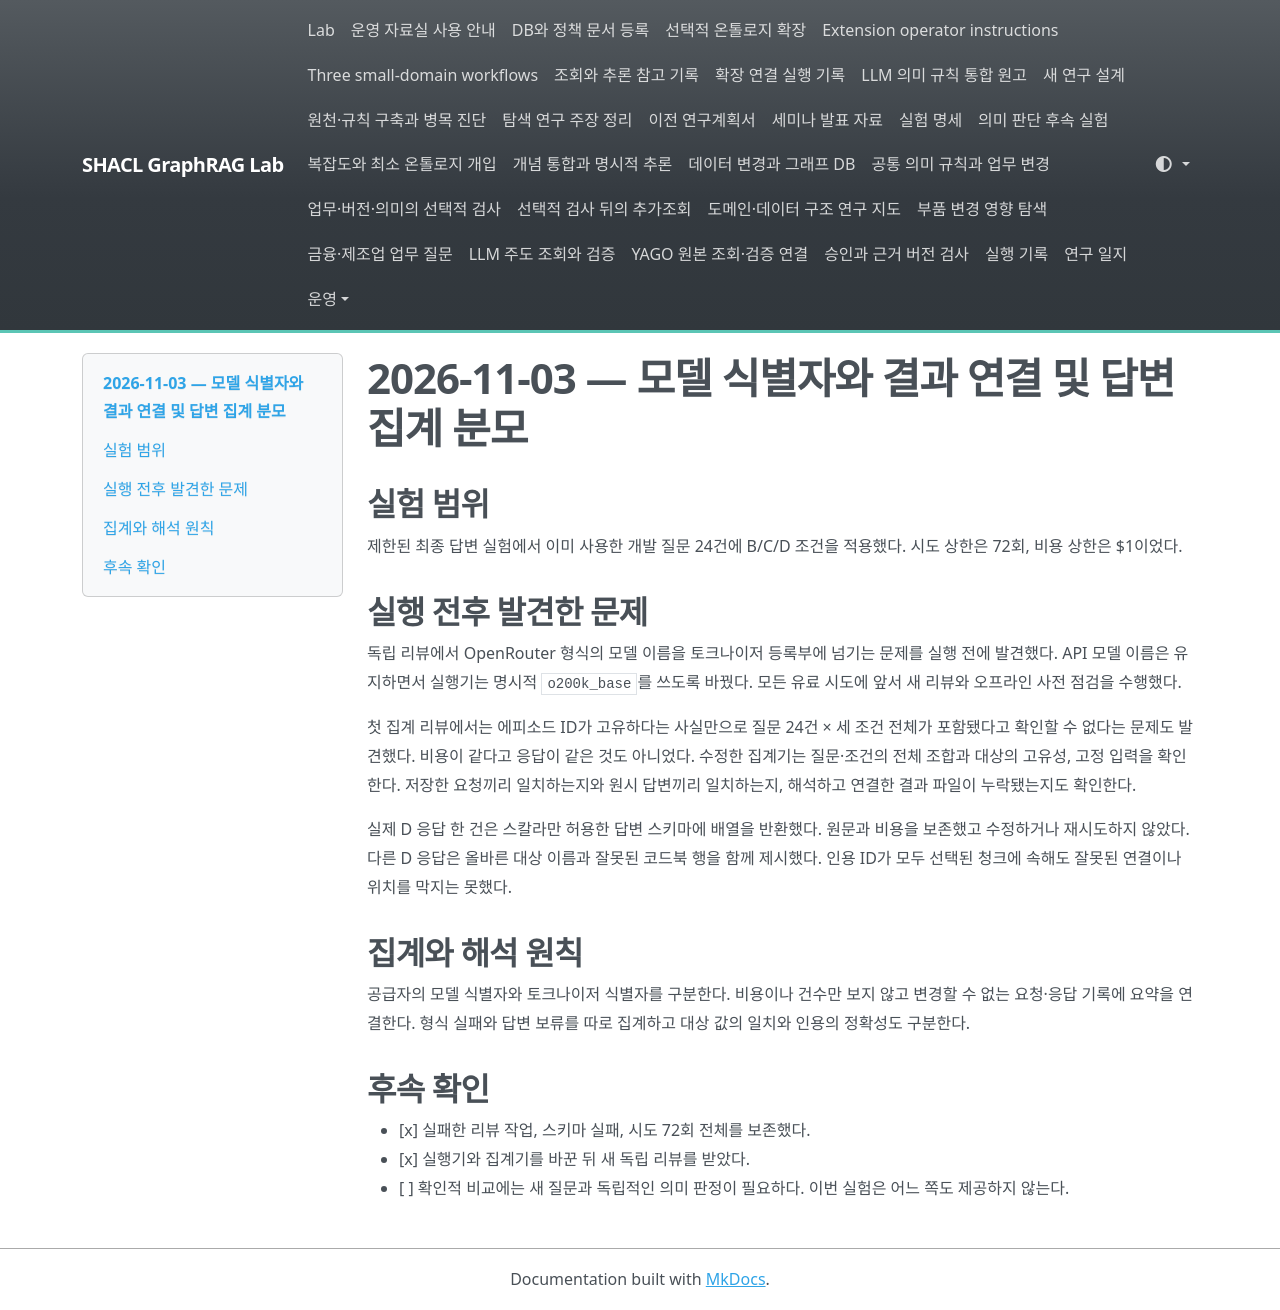

repository: shinysong/shacl-graphrag · page: lessons-learned/2026-11-03-answer-campaign-boundaries/index.html · generator: mkdocs

# 2026-11-03 — 모델 식별자와 결과 연결 및 답변 집계 분모

## 실험 범위

제한된 최종 답변 실험에서 이미 사용한 개발 질문 24건에 B/C/D 조건을 적용했다. 시도 상한은 72회, 비용 상한은 $1이었다.

## 실행 전후 발견한 문제

독립 리뷰에서 OpenRouter 형식의 모델 이름을 토크나이저 등록부에 넘기는 문제를 실행 전에 발견했다. API 모델 이름은 유지하면서 실행기는 명시적 `o200k_base`를 쓰도록 바꿨다. 모든 유료 시도에 앞서 새 리뷰와 오프라인 사전 점검을 수행했다.

첫 집계 리뷰에서는 에피소드 ID가 고유하다는 사실만으로 질문 24건 × 세 조건 전체가 포함됐다고 확인할 수 없다는 문제도 발견했다. 비용이 같다고 응답이 같은 것도 아니었다. 수정한 집계기는 질문·조건의 전체 조합과 대상의 고유성, 고정 입력을 확인한다. 저장한 요청끼리 일치하는지와 원시 답변끼리 일치하는지, 해석하고 연결한 결과 파일이 누락됐는지도 확인한다.

실제 D 응답 한 건은 스칼라만 허용한 답변 스키마에 배열을 반환했다. 원문과 비용을 보존했고 수정하거나 재시도하지 않았다. 다른 D 응답은 올바른 대상 이름과 잘못된 코드북 행을 함께 제시했다. 인용 ID가 모두 선택된 청크에 속해도 잘못된 연결이나 위치를 막지는 못했다.

## 집계와 해석 원칙

공급자의 모델 식별자와 토크나이저 식별자를 구분한다. 비용이나 건수만 보지 않고 변경할 수 없는 요청·응답 기록에 요약을 연결한다. 형식 실패와 답변 보류를 따로 집계하고 대상 값의 일치와 인용의 정확성도 구분한다.

## 후속 확인

- [x] 실패한 리뷰 작업, 스키마 실패, 시도 72회 전체를 보존했다.
- [x] 실행기와 집계기를 바꾼 뒤 새 독립 리뷰를 받았다.
- [ ] 확인적 비교에는 새 질문과 독립적인 의미 판정이 필요하다. 이번 실험은 어느 쪽도 제공하지 않는다.
